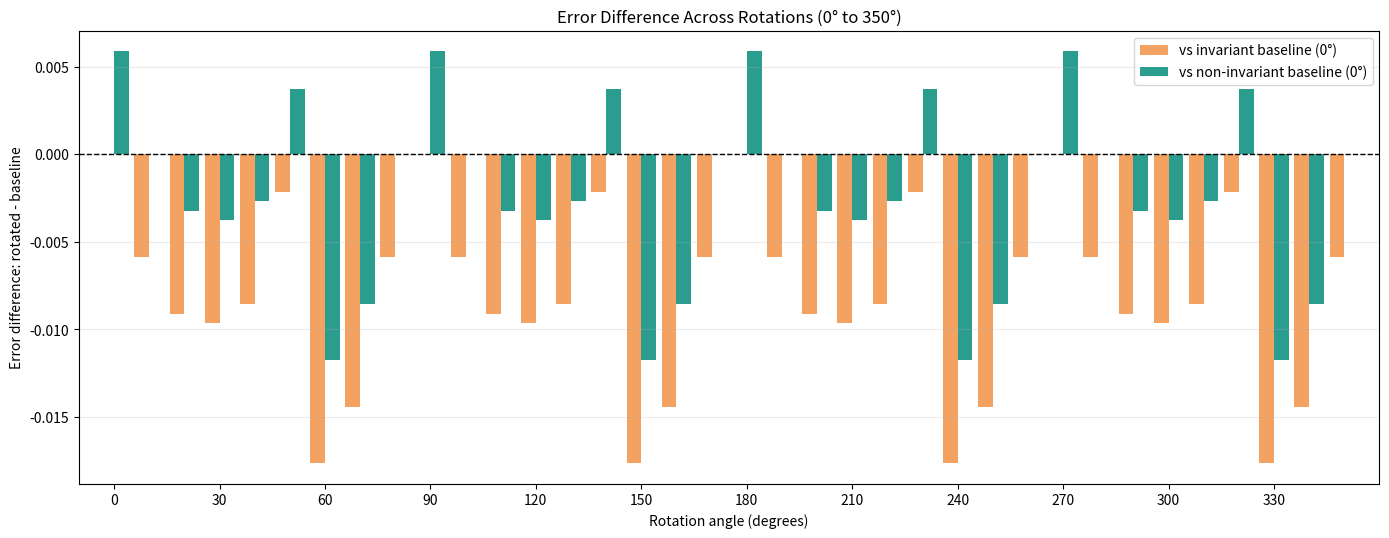

The script that saved this image: (Note: this script raises an exception after producing the figure.)
#!/usr/bin/env python3
"""Bar plot of rotation-wise error differences against two baselines."""

from pathlib import Path

import matplotlib.pyplot as plt
import numpy as np


def main() -> None:
    rotations = np.arange(0, 360, 10)

    # Invariant-kernel accuracies from the every-10-degree sweep in the report.
    invariant_acc = np.array(
        [
            0.809091,
            0.814973,
            0.818182,
            0.818717,
            0.817647,
            0.811230,
            0.826738,
            0.823529,
            0.814973,
            0.809091,
            0.814973,
            0.818182,
            0.818717,
            0.817647,
            0.811230,
            0.826738,
            0.823529,
            0.814973,
            0.809091,
            0.814973,
            0.818182,
            0.818717,
            0.817647,
            0.811230,
            0.826738,
            0.823529,
            0.814973,
            0.809091,
            0.814973,
            0.818182,
            0.818717,
            0.817647,
            0.811230,
            0.826738,
            0.823529,
            0.814973,
        ]
    )

    invariant_base_acc = 0.809091
    non_invariant_base_acc = 0.814973

    invariant_err = 1.0 - invariant_acc
    err_invariant_base = 1.0 - invariant_base_acc
    err_non_invariant_base = 1.0 - non_invariant_base_acc

    # Positive values mean rotated case has higher error than baseline.
    d_err_vs_invariant = invariant_err - err_invariant_base
    d_err_vs_non_invariant = invariant_err - err_non_invariant_base

    x = np.arange(rotations.size)
    width = 0.42

    fig, ax = plt.subplots(figsize=(14, 5.5), dpi=150)
    ax.bar(
        x - width / 2,
        d_err_vs_invariant,
        width=width,
        label="vs invariant baseline (0°)",
        color="#f4a261",
    )
    ax.bar(
        x + width / 2,
        d_err_vs_non_invariant,
        width=width,
        label="vs non-invariant baseline (0°)",
        color="#2a9d8f",
    )

    ax.axhline(0.0, color="black", linewidth=1.0, linestyle="--")
    ax.set_title("Error Difference Across Rotations (0° to 350°)")
    ax.set_xlabel("Rotation angle (degrees)")
    ax.set_ylabel("Error difference: rotated - baseline")
    ax.set_xlim(-1, rotations.size)
    ax.grid(axis="y", alpha=0.25)

    tick_idx = np.arange(0, rotations.size, 3)
    ax.set_xticks(tick_idx)
    ax.set_xticklabels([str(int(rotations[i])) for i in tick_idx], rotation=0)

    ax.legend(loc="upper right", frameon=True)
    fig.tight_layout()

    out_path = Path(__file__).resolve().parent / "rotation_error_difference_barplot.png"
    fig.savefig(out_path, bbox_inches="tight")
    plt.close(fig)
    print(f"Saved plot to {out_path}")


if __name__ == "__main__":
    main()
